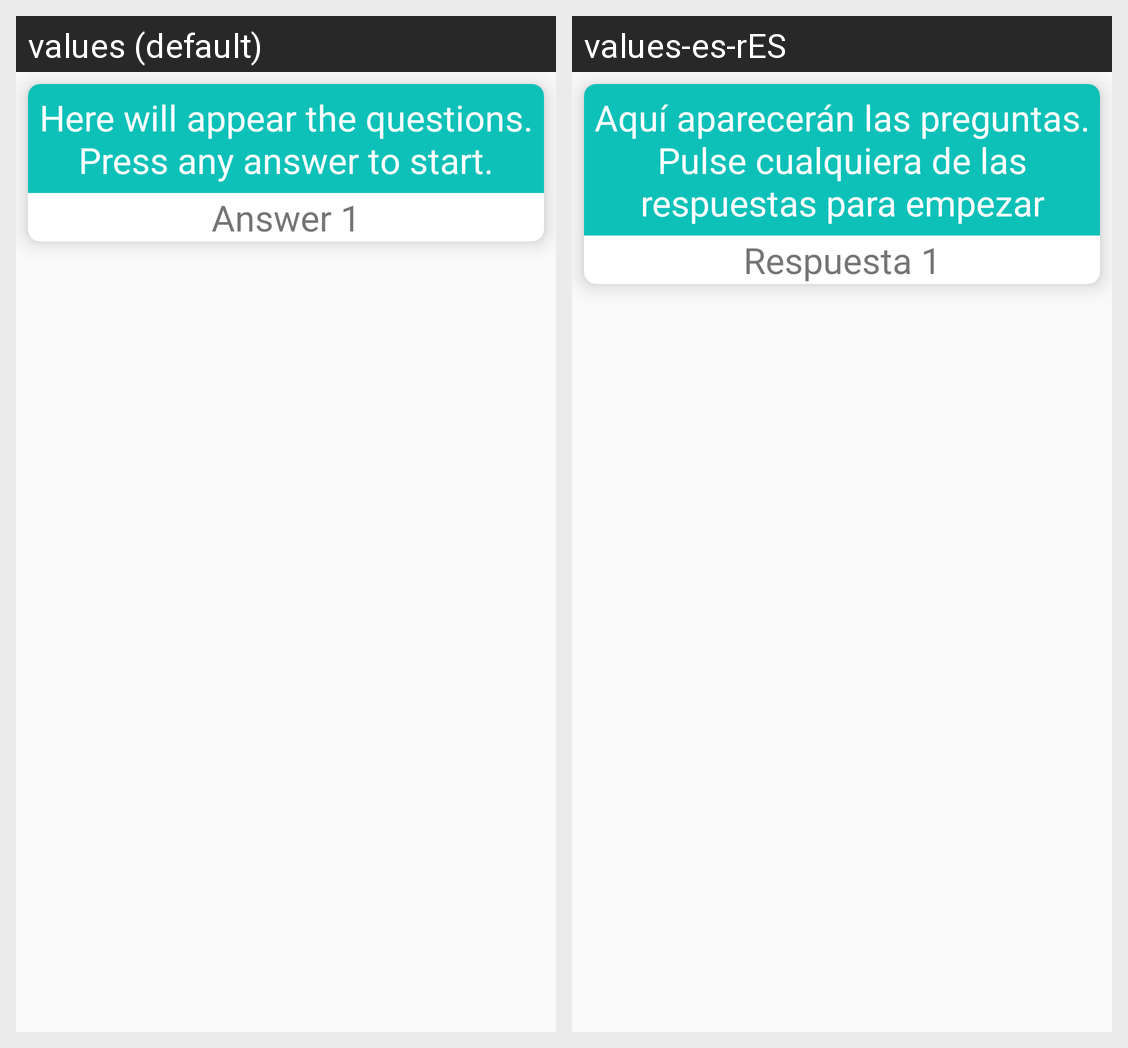

The same Android screen rendered under two of its app's locales, left to right. List the strings drawn on it with the default value and each locale's translation.
Android screen res/layout/layout_listitem.xml rendered under 2 locales, left to right: values (default), values-es-rES. Device: Nexus 5 (rendered at 1080×1920; each locale shown at half size, 540×960, under a caption strip naming it); theme Theme.AppCompat.Light.NoActionBar.
Strings drawn on this screen, with the default value and each locale's value (text and hints the layout hard-codes, and strings that could not be matched under every locale, appear in the picture but are not listed):

tutorial
  values: Here will appear the questions. Press any answer to start.
  values-es-rES: Aquí aparecerán las preguntas. Pulse cualquiera de las respuestas para empezar

r1
  values: Answer 1
  values-es-rES: Respuesta 1
